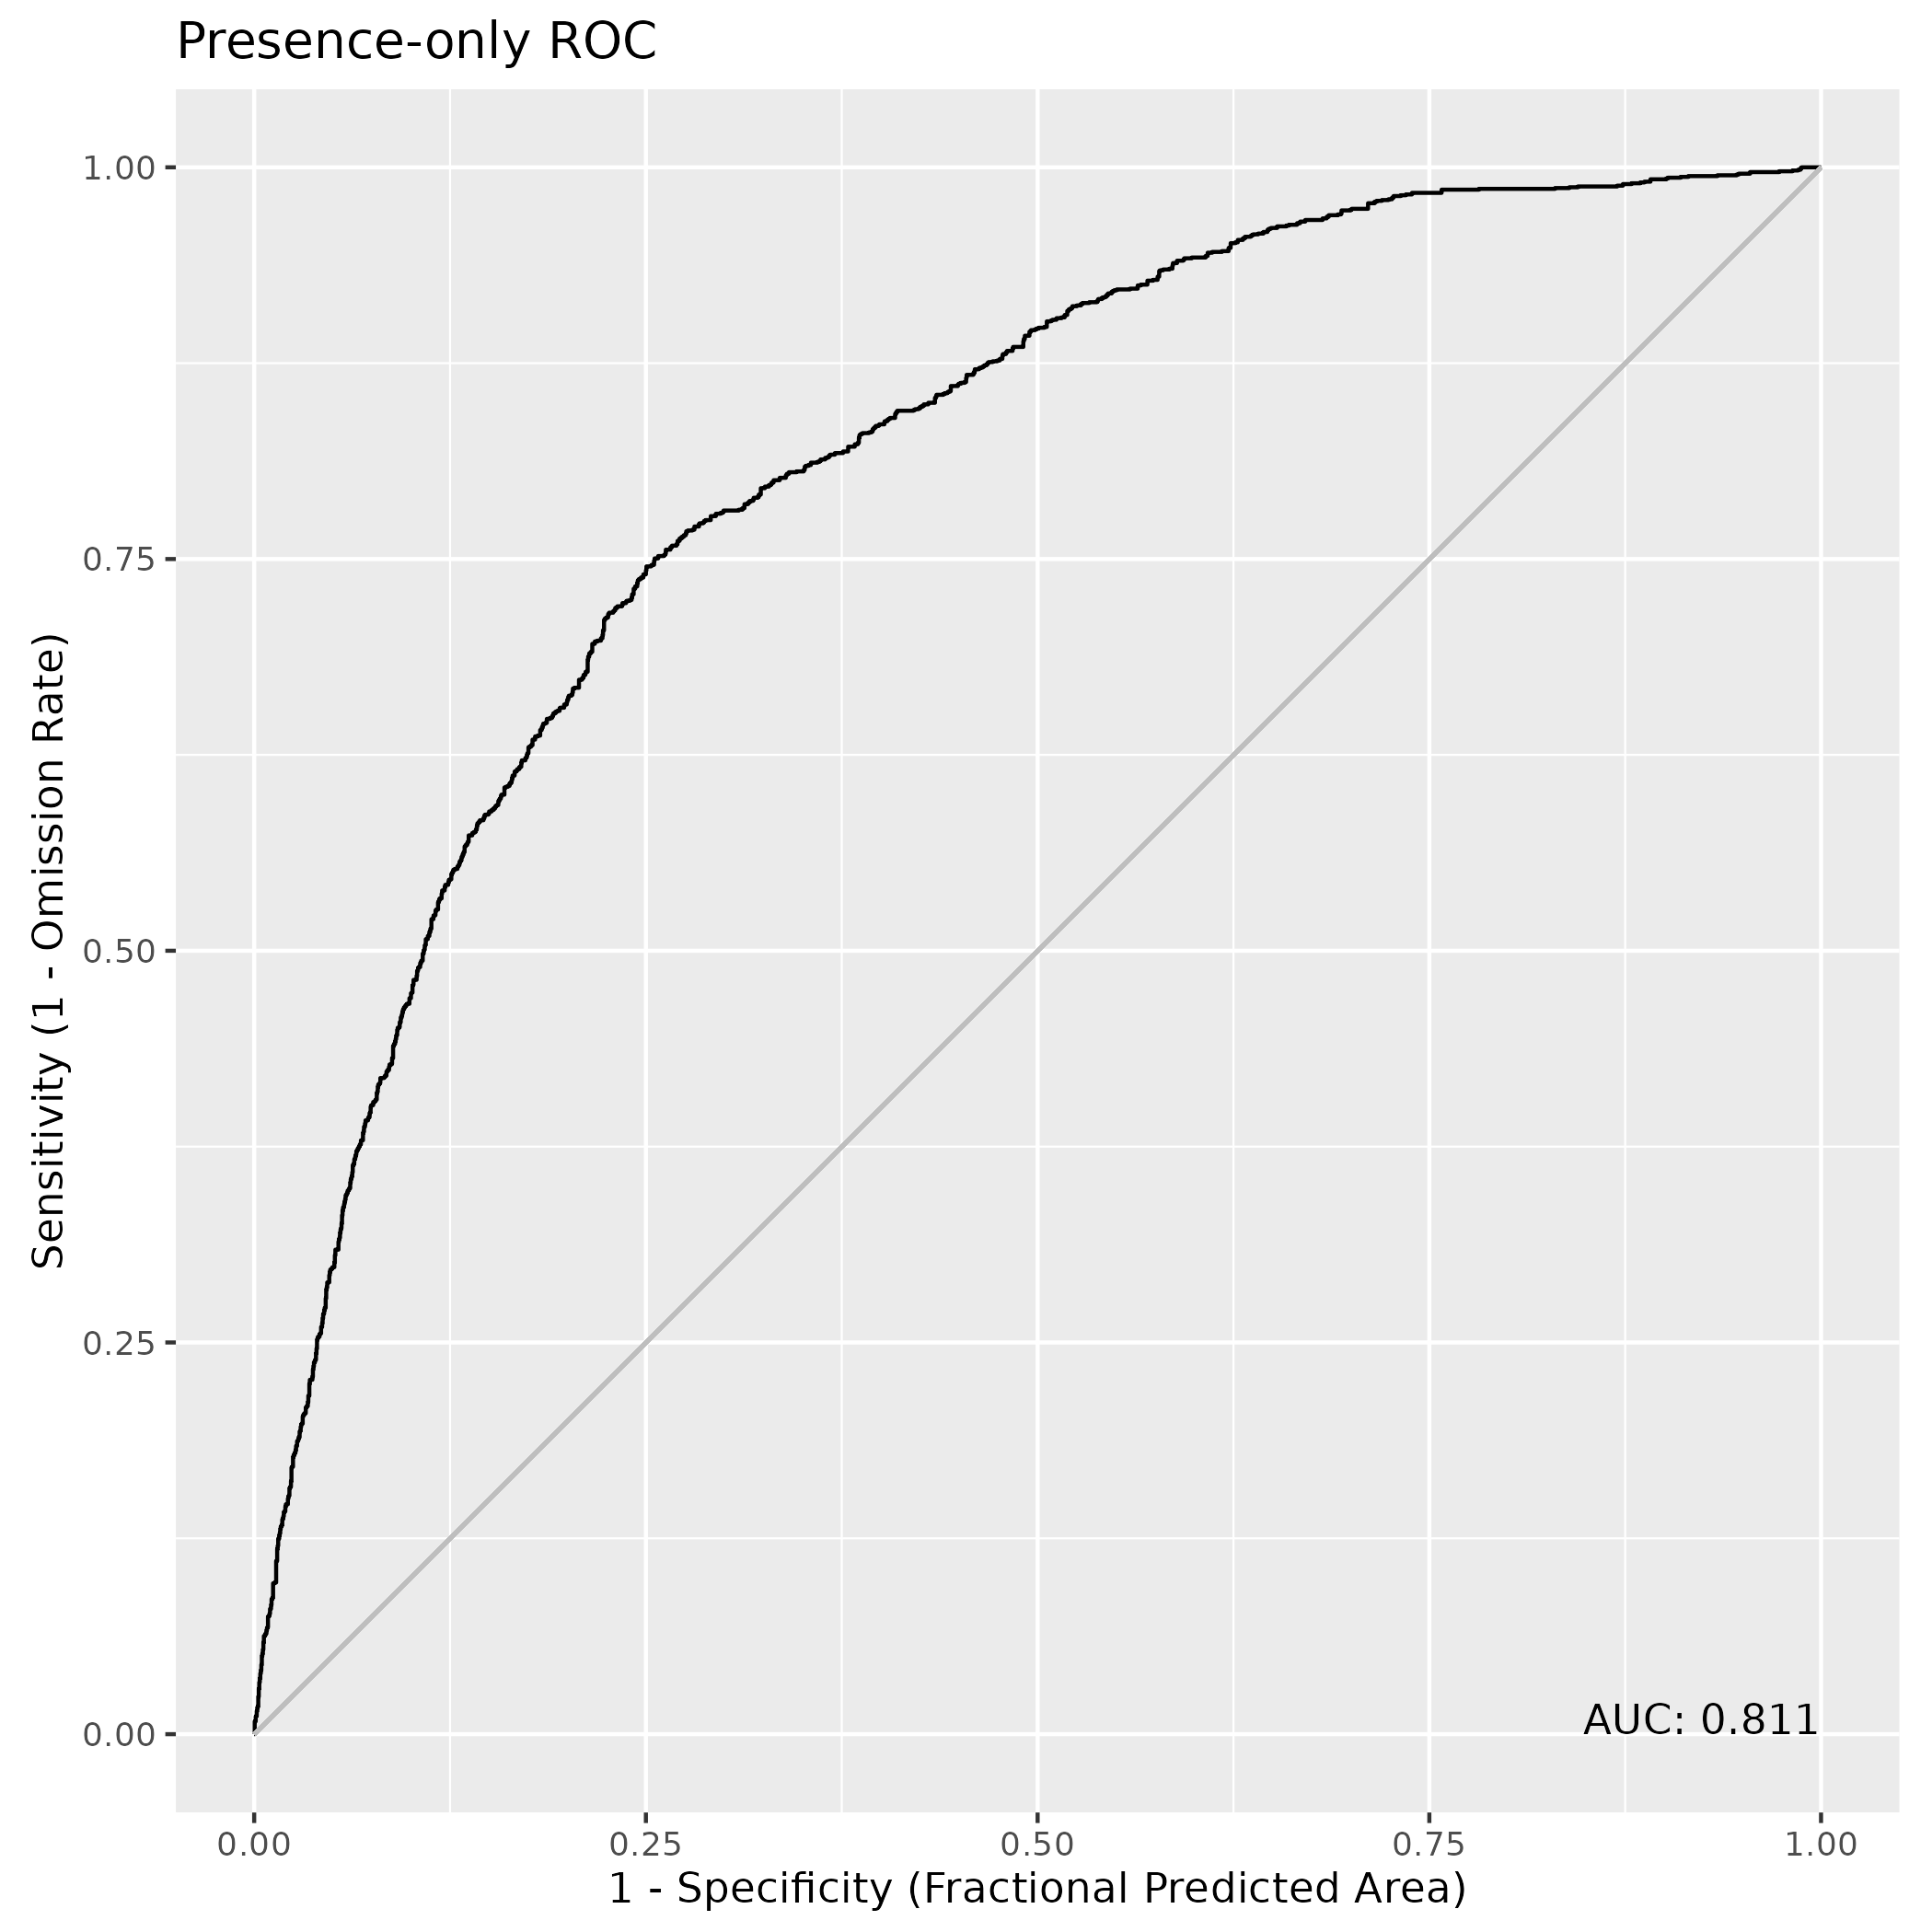

The table this chart was drawn from, first rows:
, value
1, 0.8115
